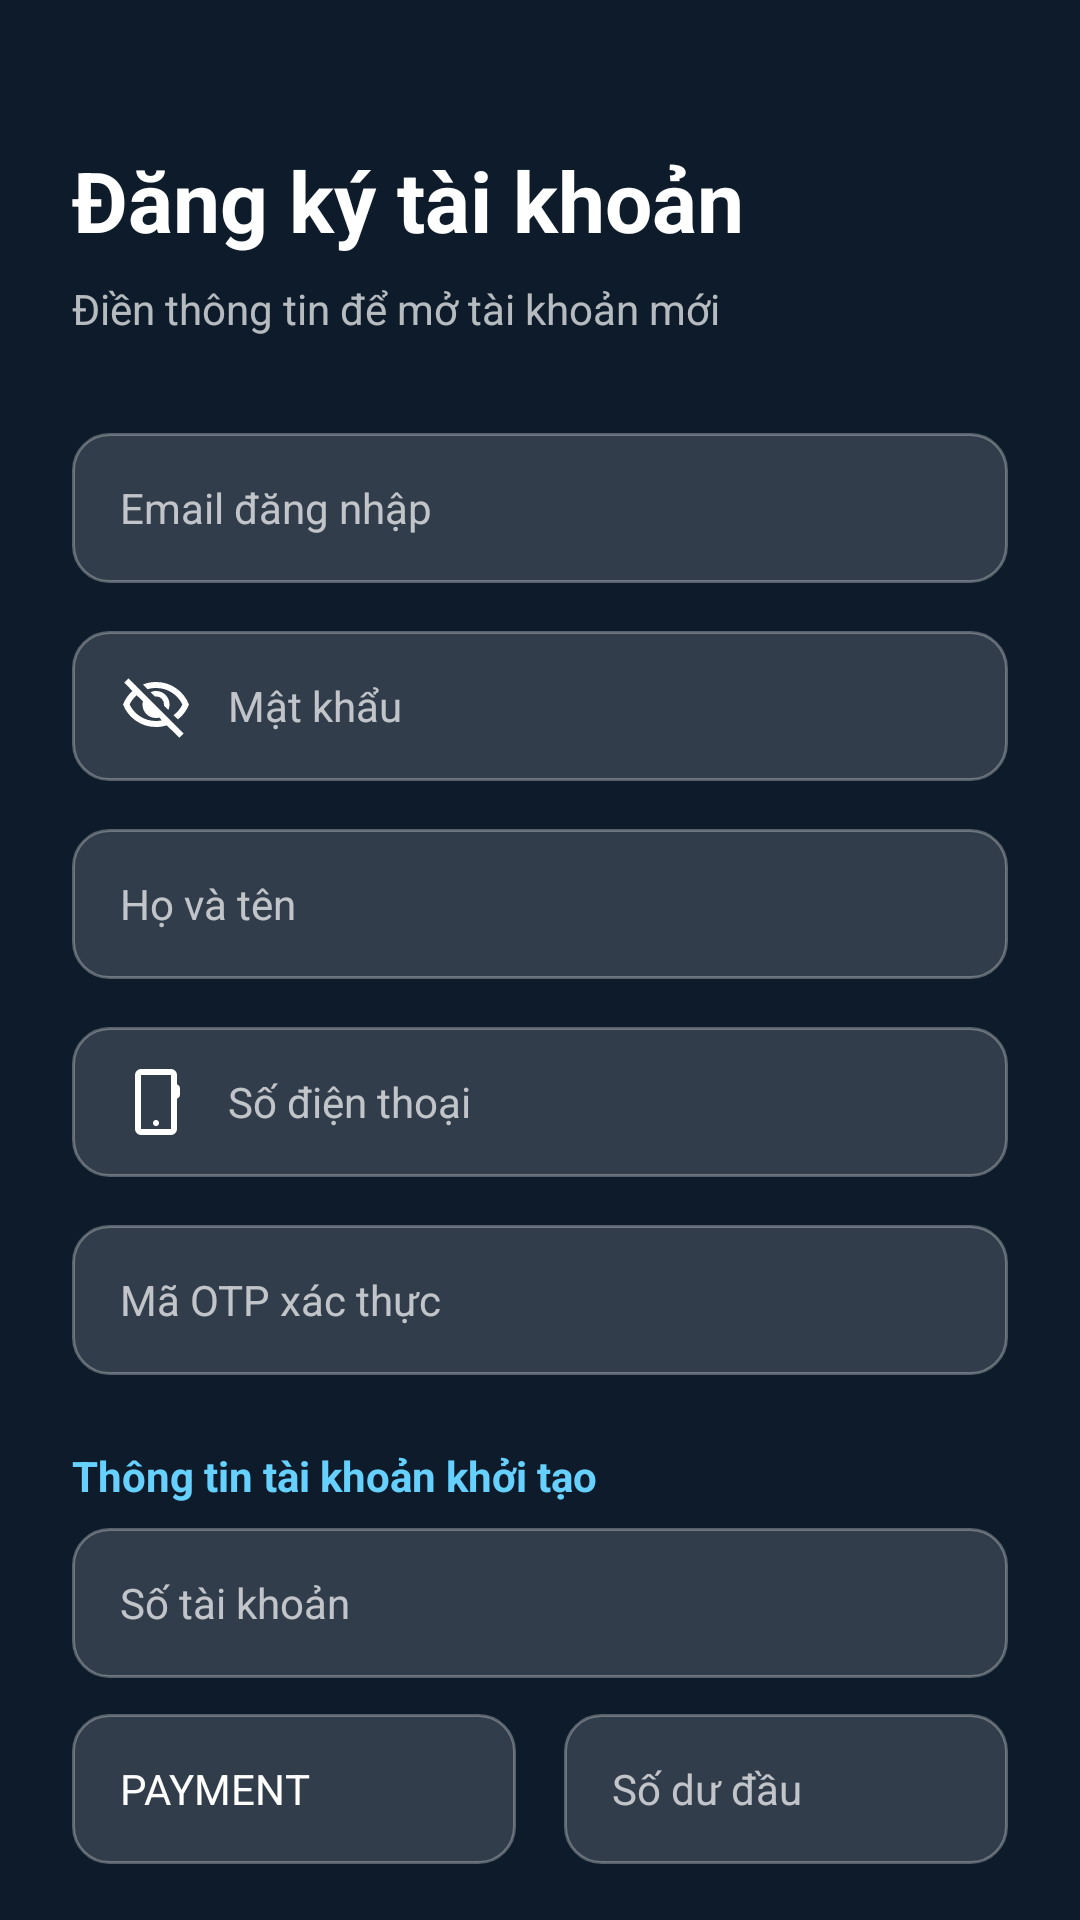

Produce the Android XML layout that renders to this screen, including the resource entries it uses.
<!-- AndroidManifest.xml: activity theme Theme.IBankingApp.Login -->
<!-- res/layout/activity_register.xml -->
<?xml version="1.0" encoding="utf-8"?>
<layout xmlns:android="http://schemas.android.com/apk/res/android"
    xmlns:app="http://schemas.android.com/apk/res-auto"
    xmlns:tools="http://schemas.android.com/tools">

    <data>
    </data>

    <ScrollView
        android:layout_width="match_parent"
        android:layout_height="match_parent"
        android:fillViewport="true"
        android:scrollbars="none">

        <androidx.constraintlayout.widget.ConstraintLayout
            android:layout_width="match_parent"
            android:layout_height="wrap_content"
            android:paddingBottom="32dp">

            <ImageView
                android:layout_width="match_parent"
                android:layout_height="match_parent"
                android:scaleType="centerCrop"
                android:src="@drawable/background_2"
                app:layout_constraintBottom_toBottomOf="parent"
                app:layout_constraintEnd_toEndOf="parent"
                app:layout_constraintStart_toStartOf="parent"
                app:layout_constraintTop_toTopOf="parent" />

            <View
                android:layout_width="match_parent"
                android:layout_height="match_parent"
                android:background="#B3000000" />

            <LinearLayout
                android:id="@+id/layoutHeader"
                android:layout_width="match_parent"
                android:layout_height="wrap_content"
                android:layout_marginTop="48dp"
                android:gravity="center_vertical"
                android:orientation="horizontal"
                android:paddingHorizontal="24dp"
                app:layout_constraintTop_toTopOf="parent">

                <TextView
                    android:layout_width="wrap_content"
                    android:layout_height="wrap_content"
                    android:text="Đăng ký tài khoản"
                    android:textColor="@color/white"
                    android:textSize="28sp"
                    android:textStyle="bold" />
            </LinearLayout>

            <TextView
                android:id="@+id/tvSubHeader"
                android:layout_width="match_parent"
                android:layout_height="wrap_content"
                android:layout_marginHorizontal="24dp"
                android:layout_marginTop="8dp"
                android:text="Điền thông tin để mở tài khoản mới"
                android:textColor="@color/brand_text_secondary"
                android:textSize="14sp"
                app:layout_constraintTop_toBottomOf="@id/layoutHeader" />

            <LinearLayout
                android:layout_width="match_parent"
                android:layout_height="wrap_content"
                android:layout_marginTop="32dp"
                android:orientation="vertical"
                android:paddingHorizontal="24dp"
                app:layout_constraintTop_toBottomOf="@id/tvSubHeader">

                <EditText
                    android:id="@+id/edtEmail"
                    android:layout_width="match_parent"
                    android:layout_height="50dp"
                    android:layout_marginBottom="16dp"
                    android:background="@drawable/bg_edittext_glass"
                    android:drawableStart="@drawable/ic_account_circle_24"
                    android:drawablePadding="12dp"
                    android:drawableTint="@color/white"
                    android:hint="Email đăng nhập"
                    android:inputType="textEmailAddress"
                    android:paddingHorizontal="16dp"
                    android:textColor="@color/white"
                    android:textColorHint="@color/brand_text_secondary"
                    android:textSize="14sp" />

                <EditText
                    android:id="@+id/edtPassword"
                    android:layout_width="match_parent"
                    android:layout_height="50dp"
                    android:layout_marginBottom="16dp"
                    android:background="@drawable/bg_edittext_glass"
                    android:drawableStart="@drawable/ic_visibility_off"
                    android:drawablePadding="12dp"
                    android:drawableTint="@color/white"
                    android:hint="Mật khẩu"
                    android:inputType="textPassword"
                    android:paddingHorizontal="16dp"
                    android:textColor="@color/white"
                    android:textColorHint="@color/brand_text_secondary"
                    android:textSize="14sp" />

                <EditText
                    android:id="@+id/edtFullName"
                    android:layout_width="match_parent"
                    android:layout_height="50dp"
                    android:layout_marginBottom="16dp"
                    android:background="@drawable/bg_edittext_glass"
                    android:hint="Họ và tên"
                    android:inputType="textCapWords"
                    android:paddingHorizontal="16dp"
                    android:textColor="@color/white"
                    android:textColorHint="@color/brand_text_secondary"
                    android:textSize="14sp" />

                <EditText
                    android:id="@+id/edtPhone"
                    android:layout_width="match_parent"
                    android:layout_height="50dp"
                    android:layout_marginBottom="16dp"
                    android:background="@drawable/bg_edittext_glass"
                    android:drawableStart="@drawable/ic_mobile_2_24"
                    android:drawablePadding="12dp"
                    android:drawableTint="@color/white"
                    android:hint="Số điện thoại"
                    android:inputType="phone"
                    android:paddingHorizontal="16dp"
                    android:textColor="@color/white"
                    android:textColorHint="@color/brand_text_secondary"
                    android:textSize="14sp" />

                <EditText
                    android:id="@+id/edtOtp"
                    android:layout_width="match_parent"
                    android:layout_height="50dp"
                    android:layout_marginBottom="16dp"
                    android:background="@drawable/bg_edittext_glass"
                    android:hint="Mã OTP xác thực"
                    android:inputType="number"
                    android:paddingHorizontal="16dp"
                    android:textColor="@color/white"
                    android:textColorHint="@color/brand_text_secondary"
                    android:textSize="14sp" />

                <TextView
                    android:layout_width="wrap_content"
                    android:layout_height="wrap_content"
                    android:text="Thông tin tài khoản khởi tạo"
                    android:textColor="@color/brand_blue_accent"
                    android:textStyle="bold"
                    android:layout_marginBottom="8dp"
                    android:layout_marginTop="8dp"/>

                <EditText
                    android:id="@+id/edtAccountNumber"
                    android:layout_width="match_parent"
                    android:layout_height="50dp"
                    android:layout_marginBottom="12dp"
                    android:background="@drawable/bg_edittext_glass"
                    android:hint="Số tài khoản"
                    android:inputType="number"
                    android:paddingHorizontal="16dp"
                    android:textColor="@color/white"
                    android:textColorHint="@color/brand_text_secondary"
                    android:textSize="14sp" />

                <LinearLayout
                    android:layout_width="match_parent"
                    android:layout_height="wrap_content"
                    android:orientation="horizontal">

                    <EditText
                        android:id="@+id/edtAccountType"
                        android:layout_width="0dp"
                        android:layout_height="50dp"
                        android:layout_weight="1"
                        android:layout_marginEnd="8dp"
                        android:background="@drawable/bg_edittext_glass"
                        android:hint="Loại TK"
                        android:text="PAYMENT"
                        android:paddingHorizontal="16dp"
                        android:textColor="@color/white"
                        android:textColorHint="@color/brand_text_secondary"
                        android:textSize="14sp" />

                    <EditText
                        android:id="@+id/edtBalance"
                        android:layout_width="0dp"
                        android:layout_height="50dp"
                        android:layout_weight="1"
                        android:layout_marginStart="8dp"
                        android:background="@drawable/bg_edittext_glass"
                        android:hint="Số dư đầu"
                        android:inputType="numberDecimal"
                        android:paddingHorizontal="16dp"
                        android:textColor="@color/white"
                        android:textColorHint="@color/brand_text_secondary"
                        android:textSize="14sp" />
                </LinearLayout>

                <androidx.appcompat.widget.AppCompatButton
                    android:id="@+id/btnCreateCustomer"
                    android:layout_width="match_parent"
                    android:layout_height="50dp"
                    android:layout_marginTop="32dp"
                    android:background="@drawable/bg_button"
                    android:text="XÁC NHẬN ĐĂNG KÝ"
                    android:textStyle="bold"
                    android:textColor="@color/white"
                    android:textSize="16sp" />


            </LinearLayout>

        </androidx.constraintlayout.widget.ConstraintLayout>
    </ScrollView>
</layout>
<!-- resources referenced by this layout -->
<resources>
  <color name="brand_blue_accent">#66D0FF</color>
  <color name="brand_text_secondary">#B3FFFFFF</color>
  <color name="white">#FFFFFFFF</color>
  <!-- drawable bg_button (drawable) -->
  <?xml version="1.0" encoding="utf-8"?>
  <shape xmlns:android="http://schemas.android.com/apk/res/android">
      <gradient
          android:angle="45"
          android:startColor="@color/brand_blue_accent"
          android:endColor="@color/brand_blue_primary" />
      <corners android:radius="24dp" />
  </shape>
  <!-- drawable bg_edittext_glass (drawable) -->
  <?xml version="1.0" encoding="utf-8"?>
  <shape xmlns:android="http://schemas.android.com/apk/res/android">
      <solid android:color="#26FFFFFF" /> <corners android:radius="12dp" />
      <stroke android:width="1dp" android:color="#4DFFFFFF" /> </shape>
  <!-- drawable ic_mobile_2_24 (drawable) -->
  <vector xmlns:android="http://schemas.android.com/apk/res/android" android:height="24dp" android:tint="#000000" android:viewportHeight="960" android:viewportWidth="960" android:width="24dp">
        
      <path android:fillColor="@android:color/white" android:pathData="M280,920Q247,920 223.5,896.5Q200,873 200,840L200,120Q200,87 223.5,63.5Q247,40 280,40L680,40Q713,40 736.5,63.5Q760,87 760,120L760,244Q778,251 789,266Q800,281 800,300L800,380Q800,399 789,414Q778,429 760,436L760,840Q760,873 736.5,896.5Q713,920 680,920L280,920ZM280,840L680,840Q680,840 680,840Q680,840 680,840L680,120Q680,120 680,120Q680,120 680,120L280,120Q280,120 280,120Q280,120 280,120L280,840Q280,840 280,840Q280,840 280,840ZM280,840Q280,840 280,840Q280,840 280,840L280,120Q280,120 280,120Q280,120 280,120L280,120Q280,120 280,120Q280,120 280,120L280,840Q280,840 280,840Q280,840 280,840ZM480,800Q497,800 508.5,788.5Q520,777 520,760Q520,743 508.5,731.5Q497,720 480,720Q463,720 451.5,731.5Q440,743 440,760Q440,777 451.5,788.5Q463,800 480,800Z"/>
      
  </vector>
  <style name="Theme.IBankingApp.Login" parent="Theme.IBankingApp">
          <item name="android:windowBackground">@color/brand_background_dark</item>
  
          <item name="android:textColorPrimary">@color/white</item>
          <item name="android:textColorSecondary">@color/brand_text_secondary</item>
  
          <item name="android:textCursorDrawable">@null</item>
      </style>
  <color name="brand_blue_primary">#0056D2</color>
  <style name="Theme.IBankingApp" parent="Base.Theme.IBankingApp" />
  <color name="brand_background_dark">#0D1B2A</color>
  <style name="Base.Theme.IBankingApp" parent="Theme.Material3.DayNight.NoActionBar">
          <item name="colorPrimary">@color/brand_blue_primary</item>
          <item name="colorPrimaryVariant">@color/brand_blue_dark</item>
          <item name="colorSecondary">@color/brand_blue_accent</item>
          <item name="android:colorAccent">@color/brand_blue_accent</item>
  
          <item name="android:windowBackground">@color/white</item>
          <item name="android:textColorPrimary">@color/black</item>
          <item name="android:textColorSecondary">#80000000</item>
  
          <item name="android:statusBarColor">@color/brand_blue_dark</item>
          <item name="android:windowLightStatusBar">false</item>
      </style>
  <color name="brand_blue_dark">#003E98</color>
  <color name="black">#FF000000</color>
</resources>
